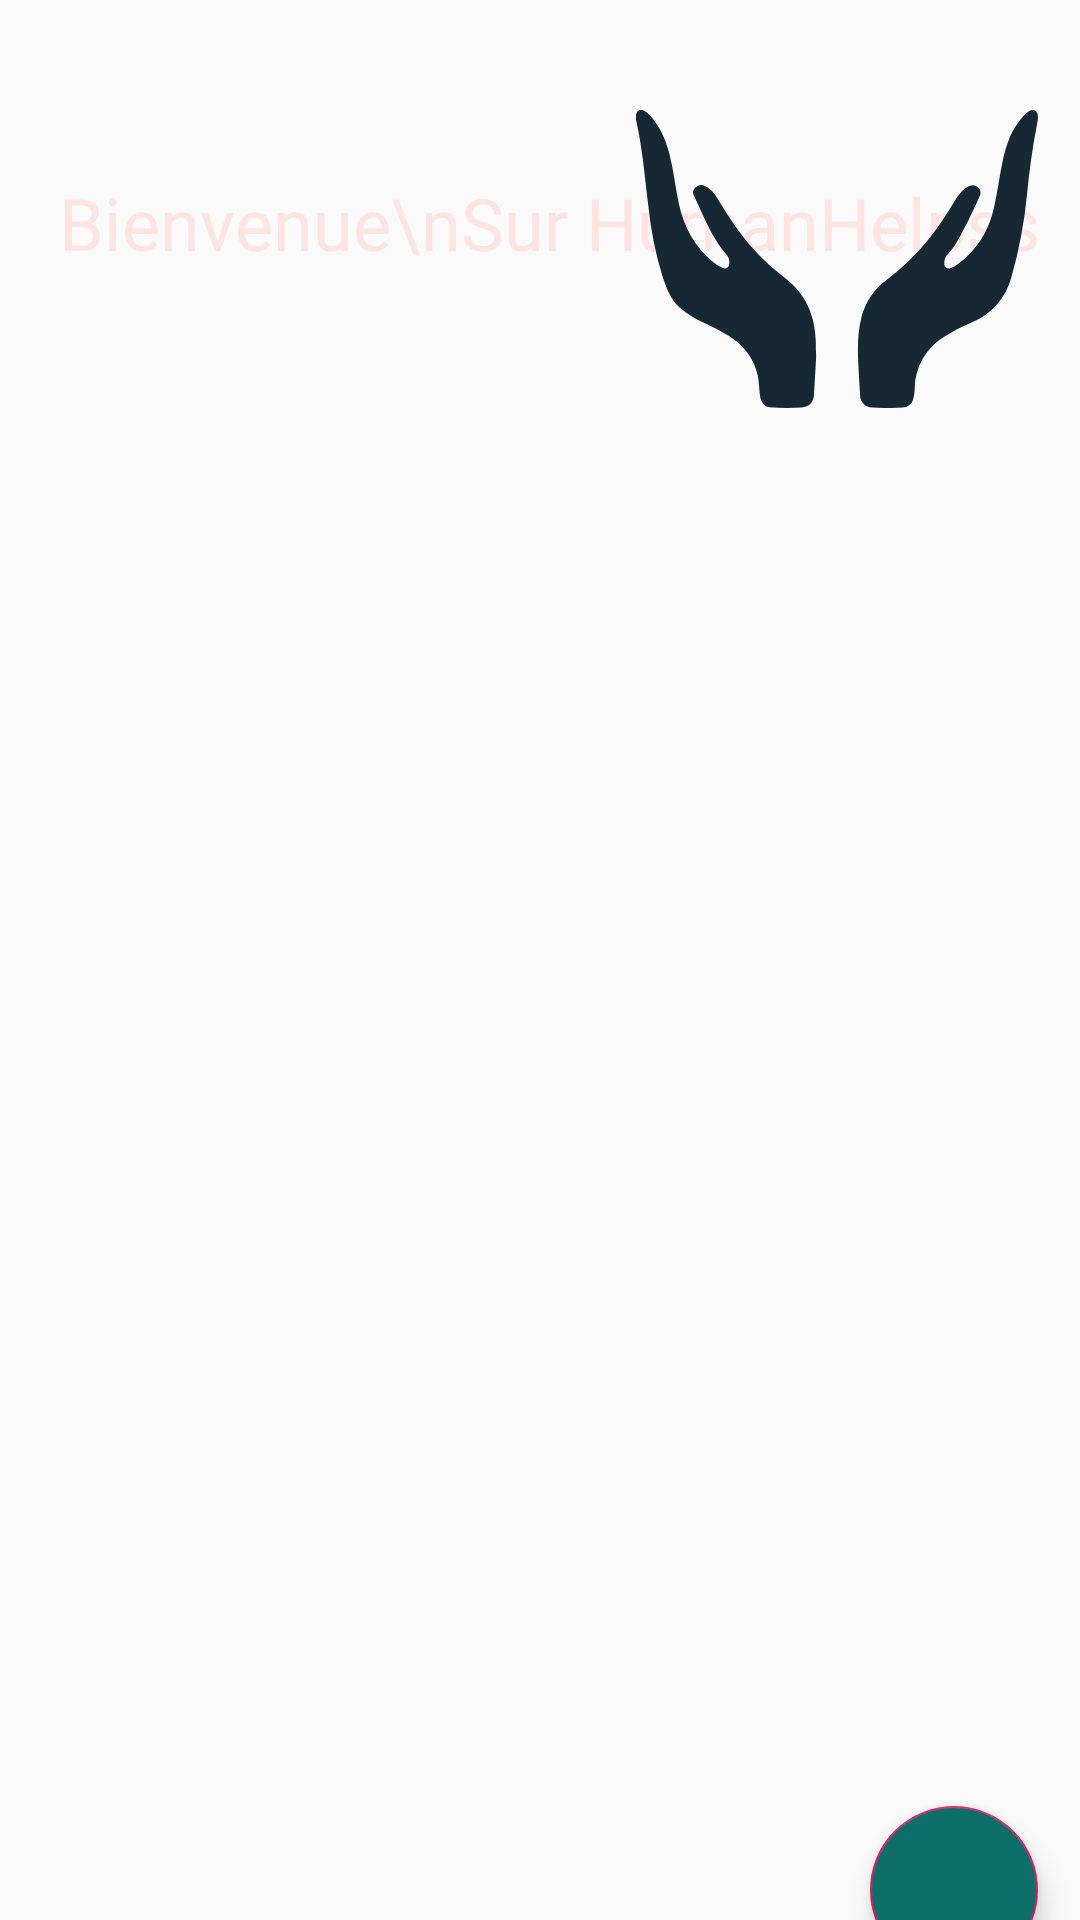

Reconstruct the res/layout file that produces this screen, plus the resources it refers to.
<!-- AndroidManifest.xml: application theme AppTheme.NoActionBar -->
<!-- res/layout/activity_main.xml -->
<?xml version="1.0" encoding="utf-8"?>

<androidx.constraintlayout.widget.ConstraintLayout xmlns:android="http://schemas.android.com/apk/res/android"
    xmlns:app="http://schemas.android.com/apk/res-auto"
    xmlns:tools="http://schemas.android.com/tools"
    android:layout_width="match_parent"
    android:layout_height="match_parent"
    android:background="@drawable/category_bg"
    tools:context=".MainActivity">

    <TextView
        android:id="@+id/tv_bienvenue"
        android:layout_width="wrap_content"
        android:layout_height="wrap_content"
        android:layout_margin="20dp"
        android:fontFamily="@font/googlesans_bold"

        android:text="Bienvenue\nSur HumanHelpss"
        android:textColor="@color/mistyrose"
        android:textSize="24sp"
        app:layout_constraintBottom_toBottomOf="parent"
        app:layout_constraintEnd_toEndOf="parent"
        app:layout_constraintHorizontal_bias="0.058"
        app:layout_constraintStart_toStartOf="parent"
        app:layout_constraintTop_toTopOf="parent"
        app:layout_constraintVertical_bias="0.067" />

    <ImageView
        android:id="@+id/imageView"
        android:layout_width="wrap_content"
        android:layout_height="wrap_content"
        app:layout_constraintBottom_toBottomOf="parent"
        app:layout_constraintEnd_toEndOf="parent"
        app:layout_constraintHorizontal_bias="0.938"
        app:layout_constraintStart_toStartOf="parent"
        app:layout_constraintTop_toTopOf="parent"
        app:layout_constraintVertical_bias="0.068"
        app:srcCompat="@drawable/ic_help" />

    <com.google.android.material.floatingactionbutton.FloatingActionButton
        android:id="@+id/floatingActionButton"
        android:layout_width="wrap_content"
        android:layout_height="wrap_content"
        android:layout_marginStart="100dp"
        android:layout_marginTop="623dp"
        android:backgroundTint="#0d6e6a"
        android:clickable="true"
        app:layout_constraintBottom_toBottomOf="parent"
        app:layout_constraintEnd_toEndOf="parent"
        app:layout_constraintHorizontal_bias="0.932"
        app:layout_constraintStart_toStartOf="parent"
        app:layout_constraintTop_toTopOf="parent"
        app:layout_constraintVertical_bias="0.54"
        app:srcCompat="@drawable/ic_add" />

    <androidx.recyclerview.widget.RecyclerView
        android:id="@+id/recycle"
        android:layout_width="match_parent"
        android:layout_height="wrap_content"
        app:layout_constraintBottom_toBottomOf="parent"
        app:layout_constraintEnd_toEndOf="parent"
        app:layout_constraintHorizontal_bias="0.0"
        app:layout_constraintStart_toStartOf="parent"
        app:layout_constraintTop_toBottomOf="@+id/tv_bienvenue"
        app:layout_constraintVertical_bias="0.383" />


</androidx.constraintlayout.widget.ConstraintLayout>
<!-- resources referenced by this layout -->
<resources>
  <color name="mistyrose">#FFE4E1</color>
  <!-- drawable ic_help (drawable) -->
  <vector xmlns:android="http://schemas.android.com/apk/res/android"
      android:width="133.92dp"
      android:height="99.29dp"
      android:viewportWidth="133.92"
      android:viewportHeight="99.29">
    <path
        android:pathData="M60.02,82.02c-0.24,4.23 -0.46,8.46 -0.73,12.69 -0.18,2.75 -1.5,4.19 -4.25,4.42a70,70 0,0 1,-10.54 -0.1c-1.7,-0.12 -2.93,-1.76 -3.21,-4s-0.27,-4.46 -0.75,-6.66c-1.27,-5.77 -4.67,-10 -9.54,-13.09a77.68,77.68 0,0 0,-8.4 -4.36,31.75 31.75,0 0,1 -8.25,-5.25c-3.12,-3 -4.4,-6.87 -5.68,-10.79a121.88,121.88 0,0 1,-4.57 -23c-1.15,-9.43 -1.92,-18.92 -4,-28.23a4.87,4.87 0,0 1,0 -2.37,1.6 1.6,0 0,1 2.21,-1.21 4.67,4.67 0,0 1,2 1.41c3.7,3.73 5.63,8.37 6.87,13.36 1.37,5.46 1.95,11.08 3.14,16.59 1.67,7.66 5.22,14.19 11.35,19.21a9.83,9.83 0,0 0,3.27 2c1.33,0.41 2.08,-0.15 2.16,-1.54a4.13,4.13 0,0 0,-1.08 -3c-4.83,-5.74 -7.48,-12.68 -10.62,-19.34a2.39,2.39 0,0 1,0.34 -2.91,2.76 2.76,0 0,1 3.22,-0.52 9,9 0,0 1,3.85 3.67c2.39,3.73 4.61,7.57 7.28,11.13a72,72 0,0 0,14.91 15.32c7.54,5.49 10.77,13 10.91,22.09 0,0.76 0,1.52 0,2.28Z"
        android:fillColor="#172835"/>
    <path
        android:pathData="M73.99,83.33c-0.16,-5.5 0,-9.68 1,-13.8A22.92,22.92 0,0 1,83.53 56.6a82.87,82.87 0,0 0,13.76 -13.3,101 101,0 0,0 8.85,-12.94 18.23,18.23 0,0 1,2.49 -3.37,7.57 7.57,0 0,1 1.77,-1.42 3.12,3.12 0,0 1,3.59 0.21,2.72 2.72,0 0,1 0.36,3.23c-1.54,3.6 -3.25,7.12 -5.08,10.57 -1.57,3 -3,6 -5.38,8.46a4,4 0,0 0,-1.17 3.29,1.4 1.4,0 0,0 1.91,1.38 6.69,6.69 0,0 0,2.55 -1.29,32.08 32.08,0 0,0 12.06,-18.88c1.23,-5.13 1.8,-10.39 2.91,-15.54 1.2,-5.61 3,-10.94 7.1,-15.2a9.18,9.18 0,0 1,1.53 -1.33c1.59,-1 3,-0.32 3.1,1.54a6.33,6.33 0,0 1,-0.12 1.79,243.09 243.09,0 0,0 -3.48,24.18 156.2,156.2 0,0 1,-5.25 27.84,22.48 22.48,0 0,1 -13.25,15 63,63 0,0 0,-8.84 4.53,20.52 20.52,0 0,0 -10.11,17.61 12,12 0,0 1,-0.48 3.42,3.64 3.64,0 0,1 -3.62,2.76 76.83,76.83 0,0 1,-9.95 0,4.11 4.11,0 0,1 -4.13,-4.27C74.38,90.58 74.16,86.31 73.99,83.33Z"
        android:fillColor="#172835"/>
  </vector>
  <style name="AppTheme.NoActionBar">
          <item name="colorPrimary">@color/colorPrimary</item>
          <item name="colorPrimaryDark">@color/colorPrimaryDark</item>
          <item name="colorAccent">@color/colorAccent</item>
          <item name="windowActionBar">false</item>
          <item name="windowNoTitle">true</item>
          <item name="coordinatorLayoutStyle">@style/Widget.Support.CoordinatorLayout</item>
      </style>
  <color name="colorPrimary">#008577</color>
  <color name="colorPrimaryDark">#00574B</color>
  <color name="colorAccent">#D81B60</color>
</resources>
